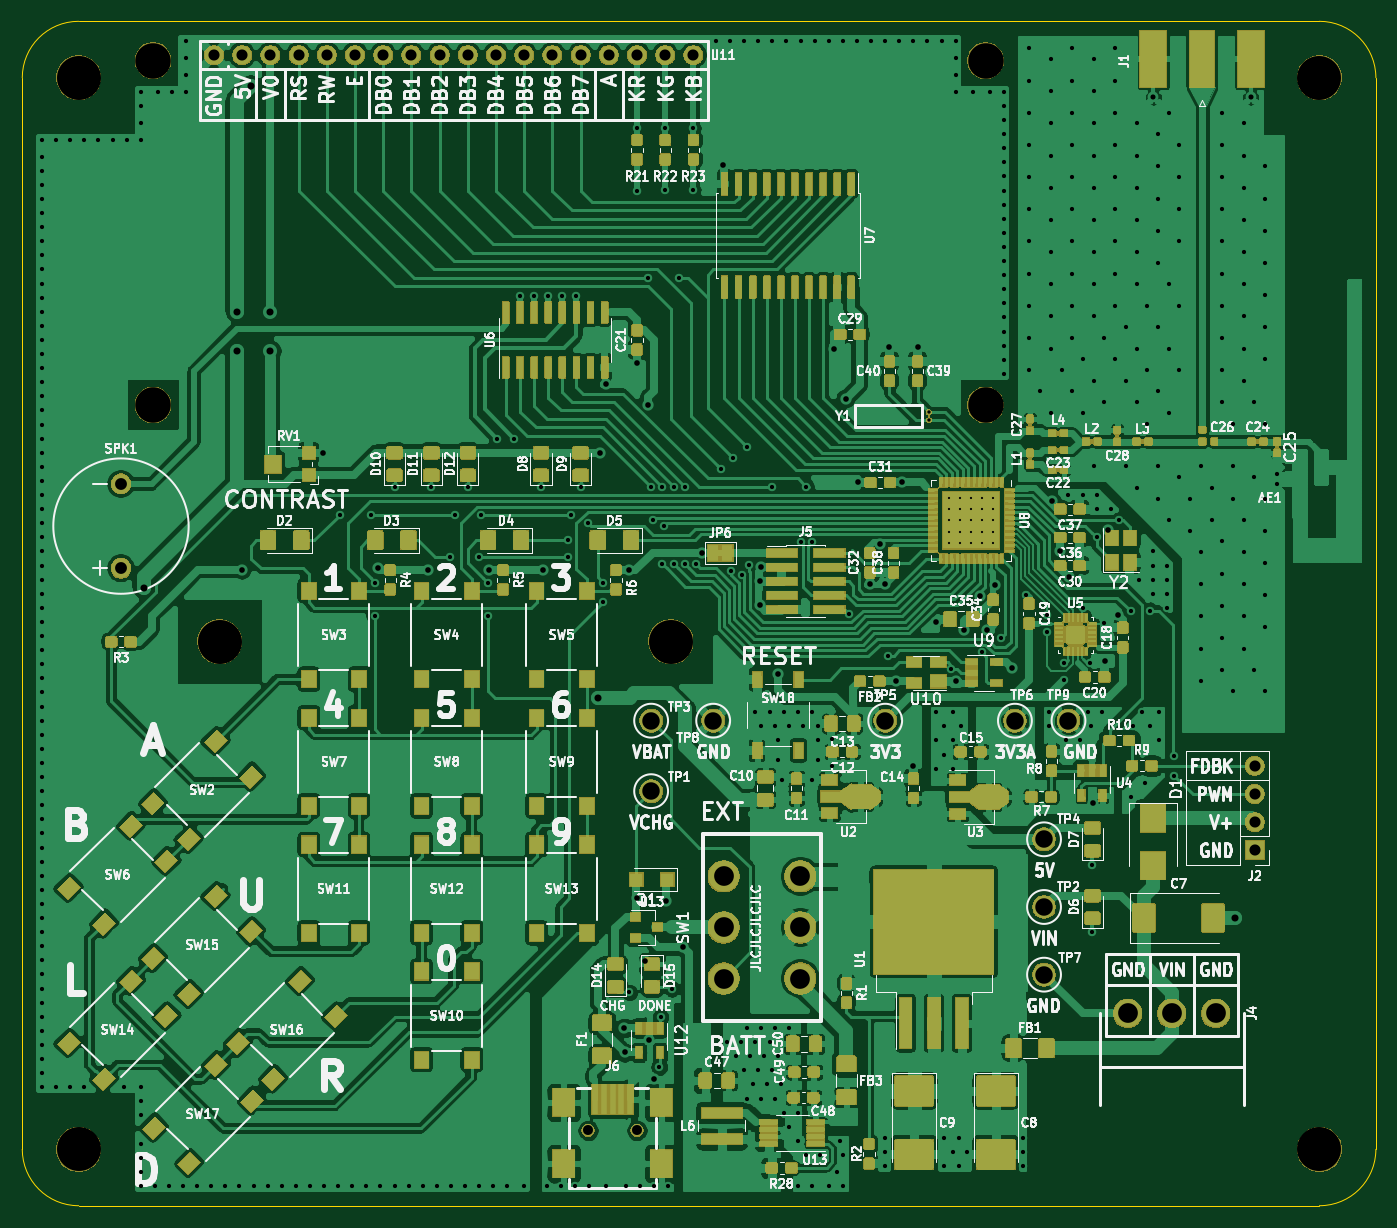
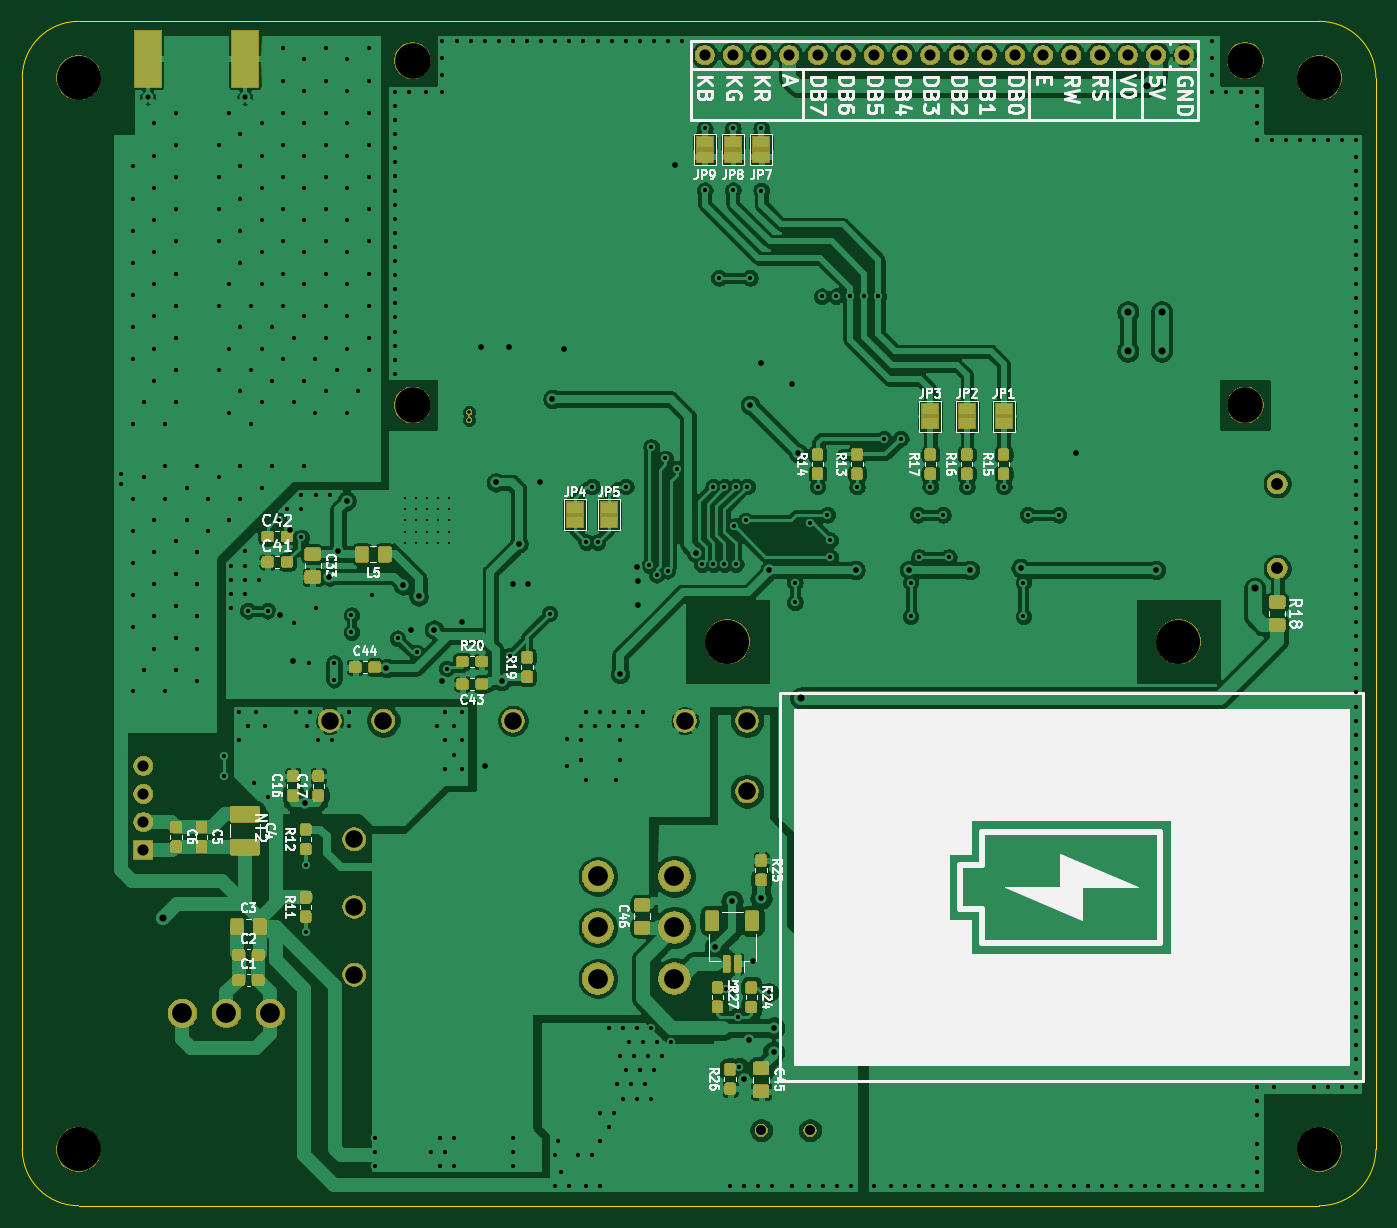
Circuit board: 8 layer files. Board 121.9 x 106.7 mm.
- bottom_copper: pandora-B_Cu.gbl (410446 bytes)
- bottom_mask: pandora-B_Mask.gbs (113482 bytes)
- bottom_silk: pandora-B_SilkS.gbo (50680 bytes)
- outline: pandora-Edge_Cuts.gm1 (902 bytes)
- top_copper: pandora-F_Cu.gtl (951449 bytes)
- top_mask: pandora-F_Mask.gts (291330 bytes)
- top_silk: pandora-F_SilkS.gto (151146 bytes)
- drill: pandora.drl (8548 bytes)

=== bottom_copper: pandora-B_Cu.gbl (410446 bytes, source omitted) ===
=== bottom_mask: pandora-B_Mask.gbs (113482 bytes, source omitted) ===
=== bottom_silk: pandora-B_SilkS.gbo (50680 bytes, source omitted) ===
=== outline: pandora-Edge_Cuts.gm1 ===
G04 #@! TF.GenerationSoftware,KiCad,Pcbnew,(5.1.5)-3*
G04 #@! TF.CreationDate,2020-03-06T01:27:03-08:00*
G04 #@! TF.ProjectId,pandora,70616e64-6f72-4612-9e6b-696361645f70,A*
G04 #@! TF.SameCoordinates,PXf877d2b8PY8db4db0*
G04 #@! TF.FileFunction,Profile,NP*
%FSLAX46Y46*%
G04 Gerber Fmt 4.6, Leading zero omitted, Abs format (unit mm)*
G04 Created by KiCad (PCBNEW (5.1.5)-3) date 2020-03-06 01:27:03*
%MOMM*%
%LPD*%
G04 APERTURE LIST*
%ADD10C,0.050800*%
G04 APERTURE END LIST*
D10*
X121920000Y5080000D02*
G75*
G02X116840000Y0I-5080000J0D01*
G01*
X116840000Y106680000D02*
G75*
G02X121920000Y101600000I0J-5080000D01*
G01*
X0Y101600000D02*
G75*
G02X5080000Y106680000I5080000J0D01*
G01*
X5080000Y0D02*
G75*
G02X0Y5080000I0J5080000D01*
G01*
X0Y5080000D02*
X0Y101600000D01*
X5080000Y106680000D02*
X116840000Y106680000D01*
X121920000Y5080000D02*
X121920000Y101600000D01*
X5080000Y0D02*
X116840000Y0D01*
M02*

=== top_copper: pandora-F_Cu.gtl (951449 bytes, source omitted) ===
=== top_mask: pandora-F_Mask.gts (291330 bytes, source omitted) ===
=== top_silk: pandora-F_SilkS.gto (151146 bytes, source omitted) ===
=== drill: pandora.drl (8548 bytes, source omitted) ===
